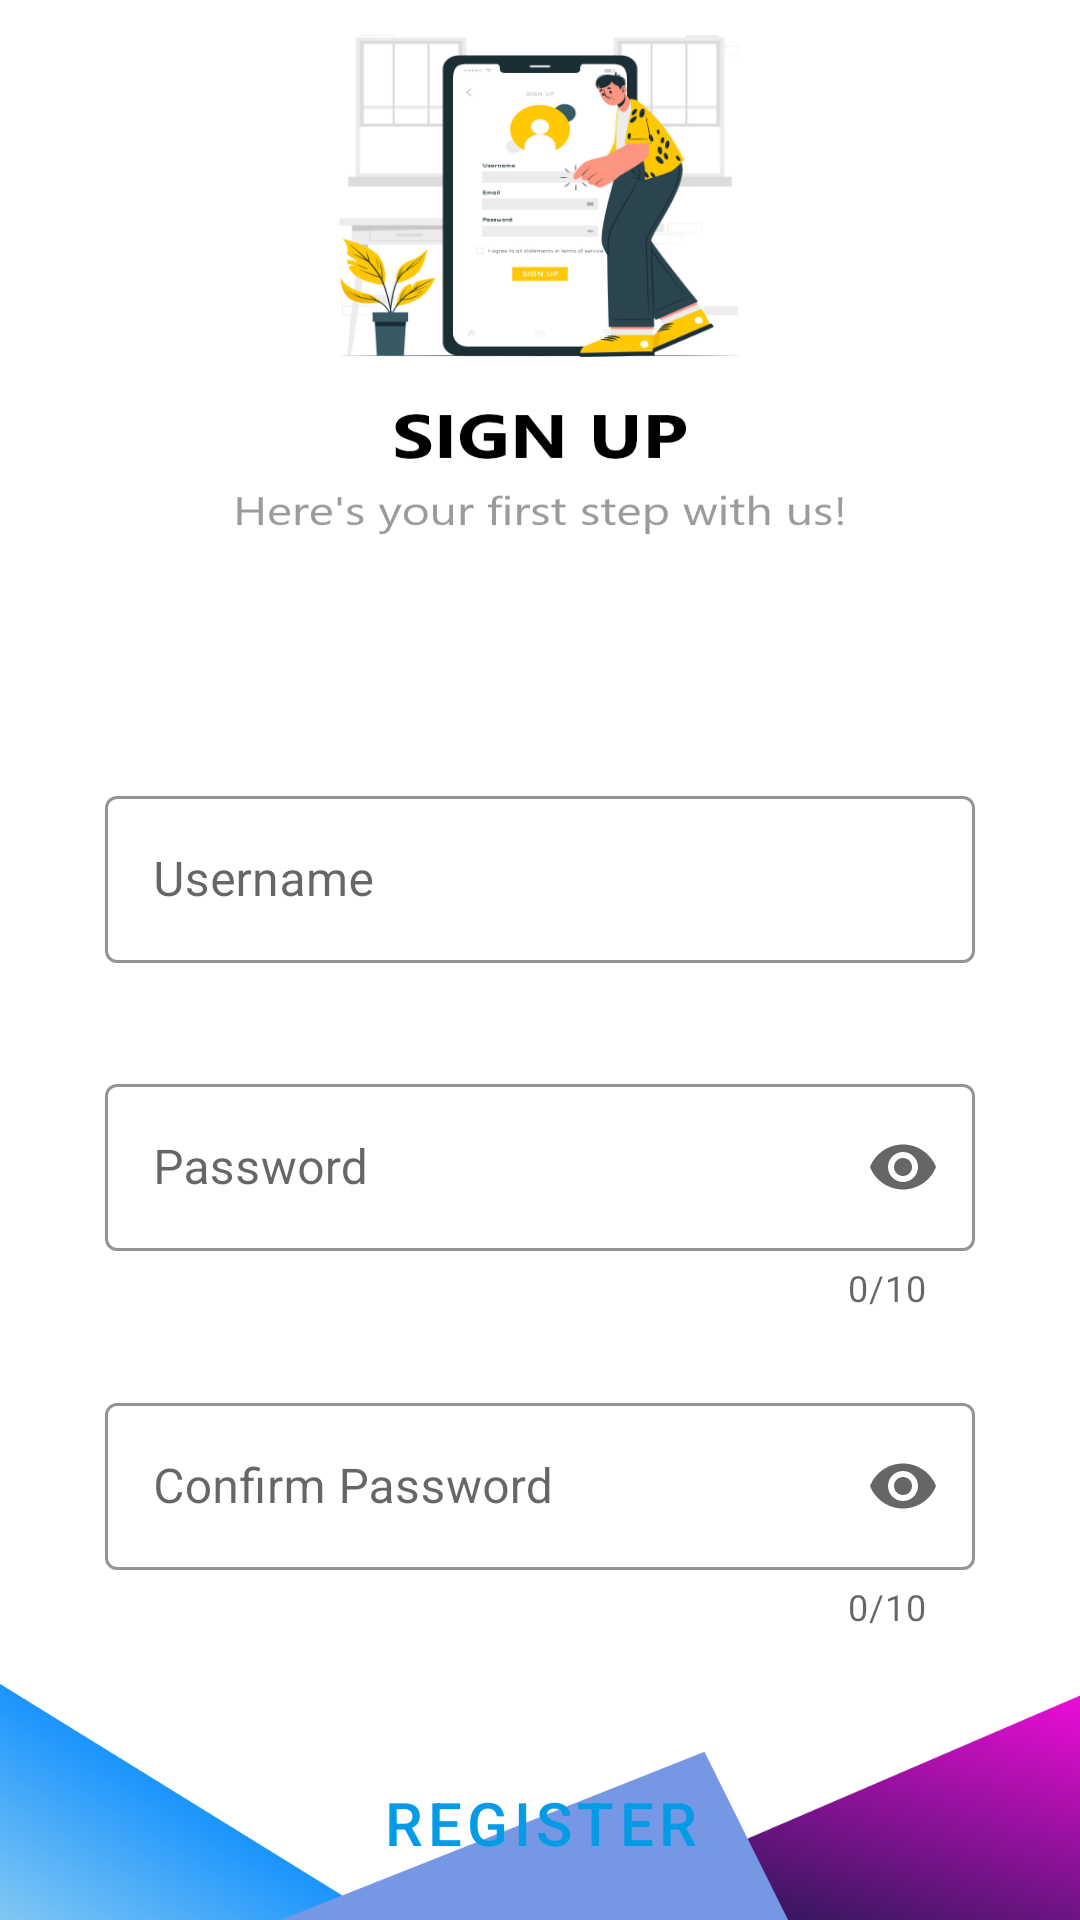

Write the Android layout XML for this screen, with the resource values it uses.
<!-- AndroidManifest.xml: application theme Theme.MyApplication -->
<!-- res/layout/activity_register.xml -->
<?xml version="1.0" encoding="utf-8"?>
<LinearLayout xmlns:android="http://schemas.android.com/apk/res/android"
    xmlns:app="http://schemas.android.com/apk/res-auto"
    xmlns:tools="http://schemas.android.com/tools"
    android:layout_width="match_parent"
    android:layout_height="match_parent"
    android:orientation="vertical"
    android:background="@drawable/sign_up"
    tools:context=".Register">

    <com.google.android.material.textfield.TextInputLayout
        style="@style/Widget.MaterialComponents.TextInputLayout.OutlinedBox"
        android:layout_width="match_parent"
        android:layout_height="wrap_content"
        android:layout_marginLeft="35dp"
        android:layout_marginTop="260dp"
        android:layout_marginRight="35dp"
        android:hint="Username"
        app:hintTextColor="#1E88E5"
        app:boxStrokeColor="#1E88E5"
        app:endIconMode="clear_text"
        app:startIconDrawable="@drawable/ic_person">

        <com.google.android.material.textfield.TextInputEditText
            android:id="@+id/et_user_reg"
            android:layout_width="match_parent"
            android:layout_height="wrap_content" />

    </com.google.android.material.textfield.TextInputLayout>

    <com.google.android.material.textfield.TextInputLayout

        style="@style/Widget.MaterialComponents.TextInputLayout.OutlinedBox"
        android:layout_width="match_parent"
        android:layout_height="wrap_content"
        android:layout_marginLeft="35dp"
        android:layout_marginTop="35dp"
        android:layout_marginRight="35dp"
        android:hint="Password"
        app:hintTextColor="#1E88E5"
        app:boxStrokeColor="#1E88E5"
        app:counterEnabled="true"
        app:counterMaxLength="10"
        app:endIconMode="password_toggle"
        app:startIconDrawable="@drawable/ic_password">

        <com.google.android.material.textfield.TextInputEditText
            android:id="@+id/et_password"
            android:layout_width="match_parent"
            android:layout_height="wrap_content"
            android:inputType="numberPassword"
            android:maxLength="10" />

    </com.google.android.material.textfield.TextInputLayout>

    <com.google.android.material.textfield.TextInputLayout

        style="@style/Widget.MaterialComponents.TextInputLayout.OutlinedBox"
        android:layout_width="match_parent"
        android:layout_height="wrap_content"
        android:layout_marginLeft="35dp"
        android:layout_marginTop="25dp"
        android:layout_marginRight="35dp"
        android:hint="Confirm Password"
        app:hintTextColor="#1E88E5"
        app:boxStrokeColor="#1E88E5"
        app:counterEnabled="true"
        app:counterMaxLength="10"
        app:endIconMode="password_toggle"
        app:startIconDrawable="@drawable/ic_password">

        <com.google.android.material.textfield.TextInputEditText
            android:id="@+id/et_confirmPassword"
            android:layout_width="match_parent"
            android:layout_height="wrap_content"
            android:inputType="numberPassword"
            android:maxLength="10" />

    </com.google.android.material.textfield.TextInputLayout>

    <Button
        android:id="@+id/btn_register1"
        android:layout_width="match_parent"
        android:layout_height="wrap_content"
        android:layout_marginTop="40dp"
        android:layout_marginLeft="35dp"
        android:layout_marginRight="35dp"
        android:text="Register"
        android:textSize="20sp"
        android:ems="10"
        style="@style/Widget.MaterialComponents.Button.OutlinedButton"
        android:textColor="#039BE5"
        app:strokeColor="#3949AB"/>

    <TextView
        android:layout_width="match_parent"
        android:layout_height="wrap_content"
        android:layout_marginTop="20dp"
        android:text="Already have an Account?"
        android:layout_gravity="center"
        android:gravity="center"
        android:textColor="@color/black"
        android:textStyle="bold"
        android:textSize="15sp"/>

    <Button
        android:id="@+id/btn_login1"
        android:layout_width="match_parent"
        android:layout_height="wrap_content"
        android:layout_marginTop="20dp"
        android:layout_marginLeft="35dp"
        android:layout_marginRight="35dp"
        android:text="login"
        android:textSize="20sp"
        android:ems="10"
        style="@style/Widget.MaterialComponents.Button.OutlinedButton"
        android:textColor="#039BE5"
        app:strokeColor="#3949AB"/>

</LinearLayout>
<!-- resources referenced by this layout -->
<resources>
  <color name="black">#FF000000</color>
  <!-- drawable sign_up: png bitmap (drawable, 215727 bytes) -->
  <style name="Theme.MyApplication" parent="Theme.MaterialComponents.DayNight.NoActionBar">
          
          <item name="colorPrimary">@color/blue</item>
          <item name="colorPrimaryVariant">@color/black</item>
          <item name="colorOnPrimary">@color/white</item>
          
          <item name="colorSecondary">@color/teal_200</item>
          <item name="colorSecondaryVariant">@color/teal_700</item>
          <item name="colorOnSecondary">@color/black</item>
          
          <item name="android:statusBarColor" tools:targetApi="l">?attr/colorPrimaryVariant</item>
          
      </style>
  <color name="blue">#0088ff</color>
  <color name="white">#FFFFFFFF</color>
  <color name="teal_200">#FF03DAC5</color>
  <color name="teal_700">#FF018786</color>
</resources>
